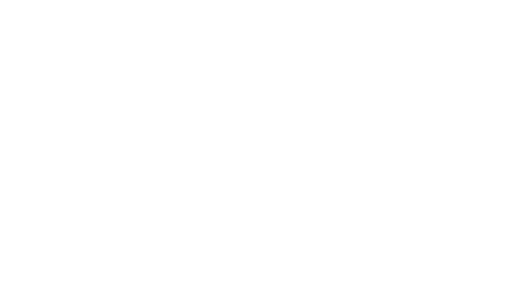
t = 0.00 s
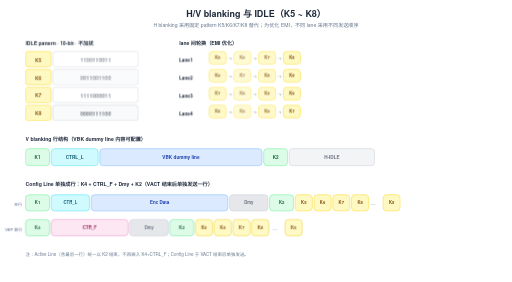
t = 1.80 s
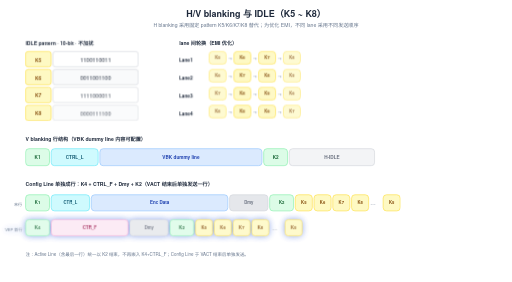
t = 3.24 s
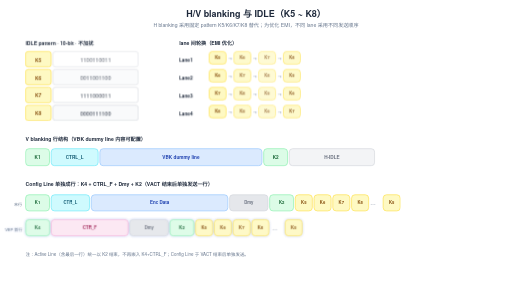
t = 4.76 s
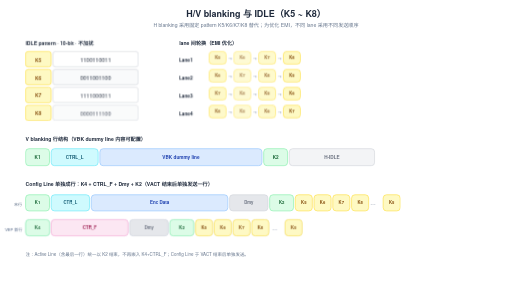
t = 6.64 s
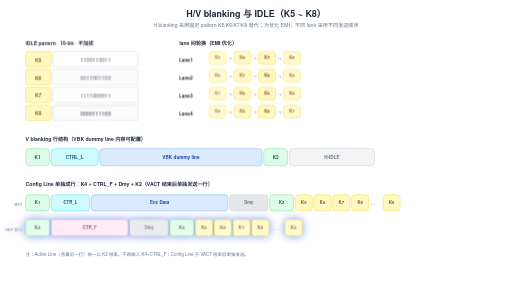
t = 8.32 s

The animated SVG that drew these frames (rendered in a browser with its animation timeline set to each time). Animation: 13 CSS @keyframes rules; one cycle of 9.80 s, repeats indefinitely.

<svg xmlns="http://www.w3.org/2000/svg" viewBox="0 0 1200 660" width="1200" height="660">
  <style>text { font-family: 'Helvetica Neue', Helvetica, Arial, 'PingFang SC', 'Microsoft YaHei', 'Microsoft JhengHei', 'SimHei', sans-serif; }</style>
<style>
.row{opacity:0;animation:rowIn .55s cubic-bezier(.22,.7,.3,1) forwards}
.head{opacity:0;animation:rowIn .55s cubic-bezier(.22,.7,.3,1) forwards}
@keyframes rowIn{from{opacity:0;transform:translateY(10px)}to{opacity:1;transform:none}}
.draw{stroke-dasharray:100;animation:drawIn .6s cubic-bezier(.4,0,.2,1) forwards}
@keyframes drawIn{from{stroke-dashoffset:100}to{stroke-dashoffset:0}}
.fade{opacity:0;animation:fadeIn .6s ease forwards}
@keyframes fadeIn{to{opacity:1}}
.flowdot{fill:none;stroke-linecap:round;stroke-dasharray:9 91;stroke-width:3.5;animation:flow 2.6s linear infinite}
@keyframes flow{to{stroke-dashoffset:-100}}
.flowtail{fill:none;stroke-linecap:round;stroke-dasharray:4 96;stroke-width:8;opacity:.25;animation:flow 2.6s linear infinite}
.pulse{transform-box:fill-box;transform-origin:center;animation:pulse 2.8s ease-in-out infinite}
@keyframes pulse{0%,100%{opacity:1;filter:drop-shadow(0 0 0 rgba(180,83,9,0))}50%{opacity:.8;filter:drop-shadow(0 0 10px rgba(180,83,9,.75))}}
.pulse-t{transform-box:fill-box;transform-origin:center;animation:pulseT 2.8s ease-in-out infinite}
@keyframes pulseT{0%,100%{opacity:1;filter:drop-shadow(0 0 0 rgba(14,116,144,0))}50%{opacity:.8;filter:drop-shadow(0 0 10px rgba(14,116,144,.75))}}
.pulse-b{transform-box:fill-box;transform-origin:center;animation:pulseB 2.8s ease-in-out infinite}
@keyframes pulseB{0%,100%{opacity:1;filter:drop-shadow(0 0 0 rgba(29,78,216,0))}50%{opacity:.8;filter:drop-shadow(0 0 10px rgba(29,78,216,.75))}}
.sweepband{opacity:.85;animation:sweepMove 8s linear infinite}
@keyframes sweepMove{to{transform:translateX(var(--sweepP,160px))}}
.dashgrow{stroke-dasharray:7 5;animation:dashgrow 2.6s linear infinite}
@keyframes dashgrow{from{stroke-dashoffset:72}to{stroke-dashoffset:0}}
.march{animation:march 1.5s linear infinite}
@keyframes march{to{stroke-dashoffset:-16}}
.cellwave{animation:wave 2.6s ease-in-out infinite}
@keyframes wave{0%,100%{opacity:1}50%{opacity:.72}}
.breathe{animation:br 3.2s ease-in-out infinite}
@keyframes br{0%,100%{opacity:1}50%{opacity:.55}}
.step{animation:stepLit 6s ease-in-out infinite}
@keyframes stepLit{0%,16%{filter:drop-shadow(0 0 9px rgba(29,78,216,.85))}24%,92%{filter:drop-shadow(0 0 0 rgba(29,78,216,0))}100%{filter:drop-shadow(0 0 9px rgba(29,78,216,.85))}}
@media (prefers-reduced-motion:reduce){*{animation:none!important}.row,.head,.fade{opacity:1!important}.flowdot,.flowtail,.sweepband{display:none!important}}
</style>
  <defs>
    <marker id="ar-blue" markerWidth="10" markerHeight="7" refX="9" refY="3.5" orient="auto"><polygon points="0 0, 10 3.5, 0 7" fill="#2563eb"/></marker>
    <marker id="ar-green" markerWidth="10" markerHeight="7" refX="9" refY="3.5" orient="auto"><polygon points="0 0, 10 3.5, 0 7" fill="#059669"/></marker>
    <marker id="ar-purple" markerWidth="10" markerHeight="7" refX="9" refY="3.5" orient="auto"><polygon points="0 0, 10 3.5, 0 7" fill="#7c3aed"/></marker>
    <marker id="ar-orange" markerWidth="10" markerHeight="7" refX="9" refY="3.5" orient="auto"><polygon points="0 0, 10 3.5, 0 7" fill="#ea580c"/></marker>
    <marker id="ar-gray" markerWidth="10" markerHeight="7" refX="9" refY="3.5" orient="auto"><polygon points="0 0, 10 3.5, 0 7" fill="#9ca3af"/></marker>
  </defs>
  <rect width="1200" height="660" fill="#ffffff"/>
<g class="head">
<text x="600" y="40" font-size="21" fill="#1e293b" text-anchor="middle" font-weight="600">H/V blanking 与 IDLE（K5 ~ K8）</text>
<text x="600" y="64" font-size="12" fill="#64748b" text-anchor="middle">H blanking 采用固定 pattern K5/K6/K7/K8 替代；为优化 EMI，不同 lane 采用不同发送顺序</text>
</g>
<g class="row" style="animation-delay:0.20s">
<text x="60" y="106" font-size="12" fill="#1e293b" text-anchor="start" font-weight="600">IDLE pattern · 10-bit · 不加扰</text>
<rect x="60" y="120" width="60" height="36" rx="6" fill="#fef9c3" stroke="#fde047" stroke-width="1.5"/>
<text x="90" y="144" font-size="11.5" fill="#854d0e" text-anchor="middle" font-weight="700">K5</text>
<g class="cellwave" style="animation-delay:0s;animation-duration:3.2s">
<rect x="124" y="120" width="200" height="36" rx="6" fill="#ffffff" stroke="#d1d5db" stroke-width="1.5"/>
<text x="224" y="144" font-size="13" fill="#1e293b" text-anchor="middle" font-family="Consolas, Menlo, monospace">1100110011</text>
</g>
<rect x="60" y="162" width="60" height="36" rx="6" fill="#fef9c3" stroke="#fde047" stroke-width="1.5"/>
<text x="90" y="186" font-size="11.5" fill="#854d0e" text-anchor="middle" font-weight="700">K6</text>
<g class="cellwave" style="animation-delay:0.4s;animation-duration:3.2s">
<rect x="124" y="162" width="200" height="36" rx="6" fill="#f9fafb" stroke="#d1d5db" stroke-width="1.5"/>
<text x="224" y="186" font-size="13" fill="#1e293b" text-anchor="middle" font-family="Consolas, Menlo, monospace">0011001100</text>
</g>
<rect x="60" y="204" width="60" height="36" rx="6" fill="#fef9c3" stroke="#fde047" stroke-width="1.5"/>
<text x="90" y="228" font-size="11.5" fill="#854d0e" text-anchor="middle" font-weight="700">K7</text>
<g class="cellwave" style="animation-delay:0.8s;animation-duration:3.2s">
<rect x="124" y="204" width="200" height="36" rx="6" fill="#ffffff" stroke="#d1d5db" stroke-width="1.5"/>
<text x="224" y="228" font-size="13" fill="#1e293b" text-anchor="middle" font-family="Consolas, Menlo, monospace">1111000011</text>
</g>
<rect x="60" y="246" width="60" height="36" rx="6" fill="#fef9c3" stroke="#fde047" stroke-width="1.5"/>
<text x="90" y="270" font-size="11.5" fill="#854d0e" text-anchor="middle" font-weight="700">K8</text>
<g class="cellwave" style="animation-delay:1.2s;animation-duration:3.2s">
<rect x="124" y="246" width="200" height="36" rx="6" fill="#f9fafb" stroke="#d1d5db" stroke-width="1.5"/>
<text x="224" y="270" font-size="13" fill="#1e293b" text-anchor="middle" font-family="Consolas, Menlo, monospace">0000111100</text>
</g>
</g>
<g class="row" style="animation-delay:0.50s">
<text x="420" y="106" font-size="12" fill="#1e293b" text-anchor="start" font-weight="600">lane 间轮换（EMI 优化）</text>
</g>
<g class="row" style="animation-delay:0.50s">
<text x="420" y="144" font-size="11" fill="#1e293b" text-anchor="start" font-weight="600">Lane1</text>
<g class="cellwave" style="animation-delay:0s;animation-duration:2.4s">
<rect x="490" y="120" width="40" height="30" rx="8" fill="#fef9c3" stroke="#fde047" stroke-width="1.5"/>
<text x="510.0" y="138.5" font-size="10" fill="#854d0e" text-anchor="middle" font-weight="600">K5</text>
</g>
<text x="539" y="140" font-size="10" fill="#64748b" text-anchor="middle">→</text>
<g class="cellwave" style="animation-delay:0.6s;animation-duration:2.4s">
<rect x="548" y="120" width="40" height="30" rx="8" fill="#fef9c3" stroke="#fde047" stroke-width="1.5"/>
<text x="568.0" y="138.5" font-size="10" fill="#854d0e" text-anchor="middle" font-weight="600">K6</text>
</g>
<text x="597" y="140" font-size="10" fill="#64748b" text-anchor="middle">→</text>
<g class="cellwave" style="animation-delay:1.2s;animation-duration:2.4s">
<rect x="606" y="120" width="40" height="30" rx="8" fill="#fef9c3" stroke="#fde047" stroke-width="1.5"/>
<text x="626.0" y="138.5" font-size="10" fill="#854d0e" text-anchor="middle" font-weight="600">K7</text>
</g>
<text x="655" y="140" font-size="10" fill="#64748b" text-anchor="middle">→</text>
<g class="cellwave" style="animation-delay:1.8s;animation-duration:2.4s">
<rect x="664" y="120" width="40" height="30" rx="8" fill="#fef9c3" stroke="#fde047" stroke-width="1.5"/>
<text x="684.0" y="138.5" font-size="10" fill="#854d0e" text-anchor="middle" font-weight="600">K8</text>
</g>
</g>
<g class="row" style="animation-delay:0.65s">
<text x="420" y="186" font-size="11" fill="#1e293b" text-anchor="start" font-weight="600">Lane2</text>
<g class="cellwave" style="animation-delay:0s;animation-duration:2.4s">
<rect x="490" y="162" width="40" height="30" rx="8" fill="#fef9c3" stroke="#fde047" stroke-width="1.5"/>
<text x="510.0" y="180.5" font-size="10" fill="#854d0e" text-anchor="middle" font-weight="600">K6</text>
</g>
<text x="539" y="182" font-size="10" fill="#64748b" text-anchor="middle">→</text>
<g class="cellwave" style="animation-delay:0.6s;animation-duration:2.4s">
<rect x="548" y="162" width="40" height="30" rx="8" fill="#fef9c3" stroke="#fde047" stroke-width="1.5"/>
<text x="568.0" y="180.5" font-size="10" fill="#854d0e" text-anchor="middle" font-weight="600">K7</text>
</g>
<text x="597" y="182" font-size="10" fill="#64748b" text-anchor="middle">→</text>
<g class="cellwave" style="animation-delay:1.2s;animation-duration:2.4s">
<rect x="606" y="162" width="40" height="30" rx="8" fill="#fef9c3" stroke="#fde047" stroke-width="1.5"/>
<text x="626.0" y="180.5" font-size="10" fill="#854d0e" text-anchor="middle" font-weight="600">K8</text>
</g>
<text x="655" y="182" font-size="10" fill="#64748b" text-anchor="middle">→</text>
<g class="cellwave" style="animation-delay:1.8s;animation-duration:2.4s">
<rect x="664" y="162" width="40" height="30" rx="8" fill="#fef9c3" stroke="#fde047" stroke-width="1.5"/>
<text x="684.0" y="180.5" font-size="10" fill="#854d0e" text-anchor="middle" font-weight="600">K5</text>
</g>
</g>
<g class="row" style="animation-delay:0.80s">
<text x="420" y="228" font-size="11" fill="#1e293b" text-anchor="start" font-weight="600">Lane3</text>
<g class="cellwave" style="animation-delay:0s;animation-duration:2.4s">
<rect x="490" y="204" width="40" height="30" rx="8" fill="#fef9c3" stroke="#fde047" stroke-width="1.5"/>
<text x="510.0" y="222.5" font-size="10" fill="#854d0e" text-anchor="middle" font-weight="600">K7</text>
</g>
<text x="539" y="224" font-size="10" fill="#64748b" text-anchor="middle">→</text>
<g class="cellwave" style="animation-delay:0.6s;animation-duration:2.4s">
<rect x="548" y="204" width="40" height="30" rx="8" fill="#fef9c3" stroke="#fde047" stroke-width="1.5"/>
<text x="568.0" y="222.5" font-size="10" fill="#854d0e" text-anchor="middle" font-weight="600">K8</text>
</g>
<text x="597" y="224" font-size="10" fill="#64748b" text-anchor="middle">→</text>
<g class="cellwave" style="animation-delay:1.2s;animation-duration:2.4s">
<rect x="606" y="204" width="40" height="30" rx="8" fill="#fef9c3" stroke="#fde047" stroke-width="1.5"/>
<text x="626.0" y="222.5" font-size="10" fill="#854d0e" text-anchor="middle" font-weight="600">K5</text>
</g>
<text x="655" y="224" font-size="10" fill="#64748b" text-anchor="middle">→</text>
<g class="cellwave" style="animation-delay:1.8s;animation-duration:2.4s">
<rect x="664" y="204" width="40" height="30" rx="8" fill="#fef9c3" stroke="#fde047" stroke-width="1.5"/>
<text x="684.0" y="222.5" font-size="10" fill="#854d0e" text-anchor="middle" font-weight="600">K6</text>
</g>
</g>
<g class="row" style="animation-delay:0.95s">
<text x="420" y="270" font-size="11" fill="#1e293b" text-anchor="start" font-weight="600">Lane4</text>
<g class="cellwave" style="animation-delay:0s;animation-duration:2.4s">
<rect x="490" y="246" width="40" height="30" rx="8" fill="#fef9c3" stroke="#fde047" stroke-width="1.5"/>
<text x="510.0" y="264.5" font-size="10" fill="#854d0e" text-anchor="middle" font-weight="600">K8</text>
</g>
<text x="539" y="266" font-size="10" fill="#64748b" text-anchor="middle">→</text>
<g class="cellwave" style="animation-delay:0.6s;animation-duration:2.4s">
<rect x="548" y="246" width="40" height="30" rx="8" fill="#fef9c3" stroke="#fde047" stroke-width="1.5"/>
<text x="568.0" y="264.5" font-size="10" fill="#854d0e" text-anchor="middle" font-weight="600">K5</text>
</g>
<text x="597" y="266" font-size="10" fill="#64748b" text-anchor="middle">→</text>
<g class="cellwave" style="animation-delay:1.2s;animation-duration:2.4s">
<rect x="606" y="246" width="40" height="30" rx="8" fill="#fef9c3" stroke="#fde047" stroke-width="1.5"/>
<text x="626.0" y="264.5" font-size="10" fill="#854d0e" text-anchor="middle" font-weight="600">K6</text>
</g>
<text x="655" y="266" font-size="10" fill="#64748b" text-anchor="middle">→</text>
<g class="cellwave" style="animation-delay:1.8s;animation-duration:2.4s">
<rect x="664" y="246" width="40" height="30" rx="8" fill="#fef9c3" stroke="#fde047" stroke-width="1.5"/>
<text x="684.0" y="264.5" font-size="10" fill="#854d0e" text-anchor="middle" font-weight="600">K7</text>
</g>
</g>
<g class="row" style="animation-delay:0.85s">
<text x="60" y="330" font-size="12" fill="#1e293b" text-anchor="start" font-weight="600">V blanking 行结构（VBK dummy line 内容可配置）</text>
<rect x="60" y="348" width="56" height="40" rx="8" fill="#dcfce7" stroke="#86efac" stroke-width="1.5"/>
<text x="88.0" y="371.5" font-size="11" fill="#166534" text-anchor="middle" font-weight="600">K1</text>
<rect x="120" y="348" width="110" height="40" rx="8" fill="#cffafe" stroke="#67e8f9" stroke-width="1.5"/>
<text x="175.0" y="371.5" font-size="11" fill="#155e75" text-anchor="middle" font-weight="600">CTRL_L</text>
<rect x="234" y="348" width="380" height="40" rx="8" fill="#dbeafe" stroke="#93c5fd" stroke-width="1.5"/>
<text x="424.0" y="371.5" font-size="11" fill="#1e40af" text-anchor="middle" font-weight="600">VBK dummy line</text>
<rect x="618" y="348" width="56" height="40" rx="8" fill="#dcfce7" stroke="#86efac" stroke-width="1.5"/>
<text x="646.0" y="371.5" font-size="11" fill="#166534" text-anchor="middle" font-weight="600">K2</text>
<rect x="678" y="348" width="200" height="40" rx="8" fill="#f3f4f6" stroke="#d1d5db" stroke-width="1.5"/>
<text x="778.0" y="371.5" font-size="11" fill="#6b7280" text-anchor="middle" font-weight="600">H-IDLE</text>
</g>
<g class="row" style="animation-delay:1.05s">
<text x="60" y="436" font-size="12" fill="#1e293b" text-anchor="start" font-weight="600">Config Line 单独成行：K4 + CTRL_F + Dmy + K2（VACT 结束后单独发送一行）</text>
<text x="52" y="482" font-size="9.5" fill="#64748b" text-anchor="end">末行</text>
<rect x="60" y="456" width="56" height="38" rx="8" fill="#dcfce7" stroke="#86efac" stroke-width="1.5"/>
<text x="88.0" y="478.5" font-size="10" fill="#166534" text-anchor="middle" font-weight="600">K1</text>
<rect x="120" y="456" width="90" height="38" rx="8" fill="#cffafe" stroke="#67e8f9" stroke-width="1.5"/>
<text x="165.0" y="478.5" font-size="10" fill="#155e75" text-anchor="middle" font-weight="600">CTR_L</text>
<rect x="214" y="456" width="320" height="38" rx="8" fill="#dbeafe" stroke="#93c5fd" stroke-width="1.5"/>
<text x="374.0" y="478.5" font-size="10.5" fill="#1e40af" text-anchor="middle" font-weight="600">Enc Data</text>
<rect x="538" y="456" width="90" height="38" rx="8" fill="#e5e7eb" stroke="#d1d5db" stroke-width="1.5"/>
<text x="583.0" y="478.5" font-size="10" fill="#6b7280" text-anchor="middle" font-weight="600">Dmy</text>
<rect x="632" y="456" width="56" height="38" rx="8" fill="#dcfce7" stroke="#86efac" stroke-width="1.5"/>
<text x="660.0" y="478.5" font-size="10" fill="#166534" text-anchor="middle" font-weight="600">K2</text>
<rect x="692" y="456" width="40" height="38" rx="8" fill="#fef9c3" stroke="#fde047" stroke-width="1.5"/>
<text x="712.0" y="478.5" font-size="10" fill="#854d0e" text-anchor="middle" font-weight="600">K5</text>
<rect x="736" y="456" width="40" height="38" rx="8" fill="#fef9c3" stroke="#fde047" stroke-width="1.5"/>
<text x="756.0" y="478.5" font-size="10" fill="#854d0e" text-anchor="middle" font-weight="600">K6</text>
<rect x="780" y="456" width="40" height="38" rx="8" fill="#fef9c3" stroke="#fde047" stroke-width="1.5"/>
<text x="800.0" y="478.5" font-size="10" fill="#854d0e" text-anchor="middle" font-weight="600">K7</text>
<rect x="824" y="456" width="40" height="38" rx="8" fill="#fef9c3" stroke="#fde047" stroke-width="1.5"/>
<text x="844.0" y="478.5" font-size="10" fill="#854d0e" text-anchor="middle" font-weight="600">K8</text>
<text x="874" y="480" font-size="13" fill="#64748b" text-anchor="middle">…</text>
<rect x="898" y="456" width="40" height="38" rx="8" fill="#fef9c3" stroke="#fde047" stroke-width="1.5"/>
<text x="918.0" y="478.5" font-size="10" fill="#854d0e" text-anchor="middle" font-weight="600">K5</text>
</g>
<g class="row" style="animation-delay:1.25s">
<g class="pulse-b" style="animation-delay:-1.4s">
<text x="52" y="540" font-size="9.5" fill="#64748b" text-anchor="end">VBP 首行</text>
<rect x="60" y="514" width="56" height="38" rx="8" fill="#dcfce7" stroke="#86efac" stroke-width="1.5"/>
<text x="88.0" y="536.5" font-size="10" fill="#166534" text-anchor="middle" font-weight="600">K4</text>
<rect x="120" y="514" width="180" height="38" rx="8" fill="#fce7f3" stroke="#f9a8d4" stroke-width="1.5"/>
<text x="210.0" y="536.5" font-size="10" fill="#9d174d" text-anchor="middle" font-weight="600">CTR_F</text>
<rect x="304" y="514" width="90" height="38" rx="8" fill="#e5e7eb" stroke="#d1d5db" stroke-width="1.5"/>
<text x="349.0" y="536.5" font-size="10" fill="#6b7280" text-anchor="middle" font-weight="600">Dmy</text>
<rect x="398" y="514" width="56" height="38" rx="8" fill="#dcfce7" stroke="#86efac" stroke-width="1.5"/>
<text x="426.0" y="536.5" font-size="10" fill="#166534" text-anchor="middle" font-weight="600">K2</text>
<rect x="458" y="514" width="40" height="38" rx="8" fill="#fef9c3" stroke="#fde047" stroke-width="1.5"/>
<text x="478.0" y="536.5" font-size="10" fill="#854d0e" text-anchor="middle" font-weight="600">K5</text>
<rect x="502" y="514" width="40" height="38" rx="8" fill="#fef9c3" stroke="#fde047" stroke-width="1.5"/>
<text x="522.0" y="536.5" font-size="10" fill="#854d0e" text-anchor="middle" font-weight="600">K6</text>
<rect x="546" y="514" width="40" height="38" rx="8" fill="#fef9c3" stroke="#fde047" stroke-width="1.5"/>
<text x="566.0" y="536.5" font-size="10" fill="#854d0e" text-anchor="middle" font-weight="600">K7</text>
<rect x="590" y="514" width="40" height="38" rx="8" fill="#fef9c3" stroke="#fde047" stroke-width="1.5"/>
<text x="610.0" y="536.5" font-size="10" fill="#854d0e" text-anchor="middle" font-weight="600">K8</text>
<text x="644" y="538" font-size="13" fill="#64748b" text-anchor="middle">…</text>
<rect x="668" y="514" width="40" height="38" rx="8" fill="#fef9c3" stroke="#fde047" stroke-width="1.5"/>
<text x="688.0" y="536.5" font-size="10" fill="#854d0e" text-anchor="middle" font-weight="600">K5</text>
</g>
</g>
<g class="row" style="animation-delay:1.45s">
<text x="60" y="600" font-size="10.5" fill="#64748b" text-anchor="start">注：Active Line（含最后一行）统一以 K2 结束，不再嵌入 K4+CTRL_F；Config Line 于 VACT 结束后单独发送。</text>
</g>
</svg>
